The GitHub repository ayuamanda/BARRA-Transfer-Learning contains a labelled image folder "barra_dataset" with 3 categories: botol, kubus, silinder. Examples follow, each with its label.

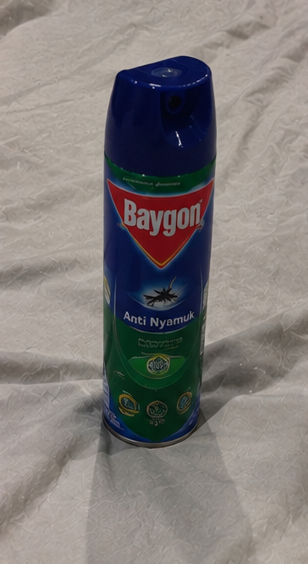
Label: silinder

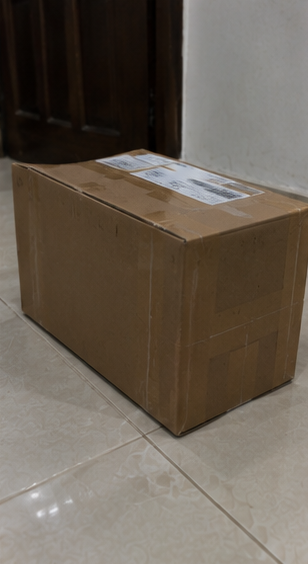
Label: kubus

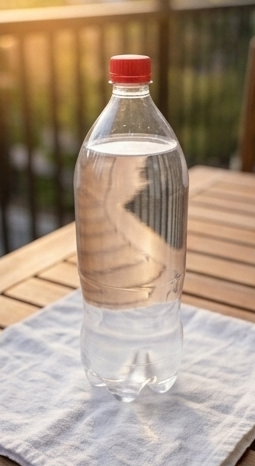
Label: botol

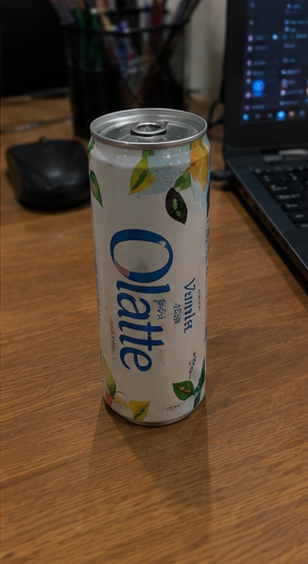
Label: silinder

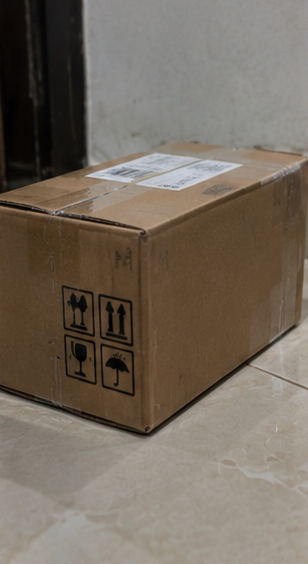
Label: kubus

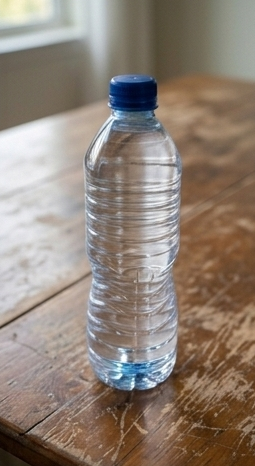
Label: botol
